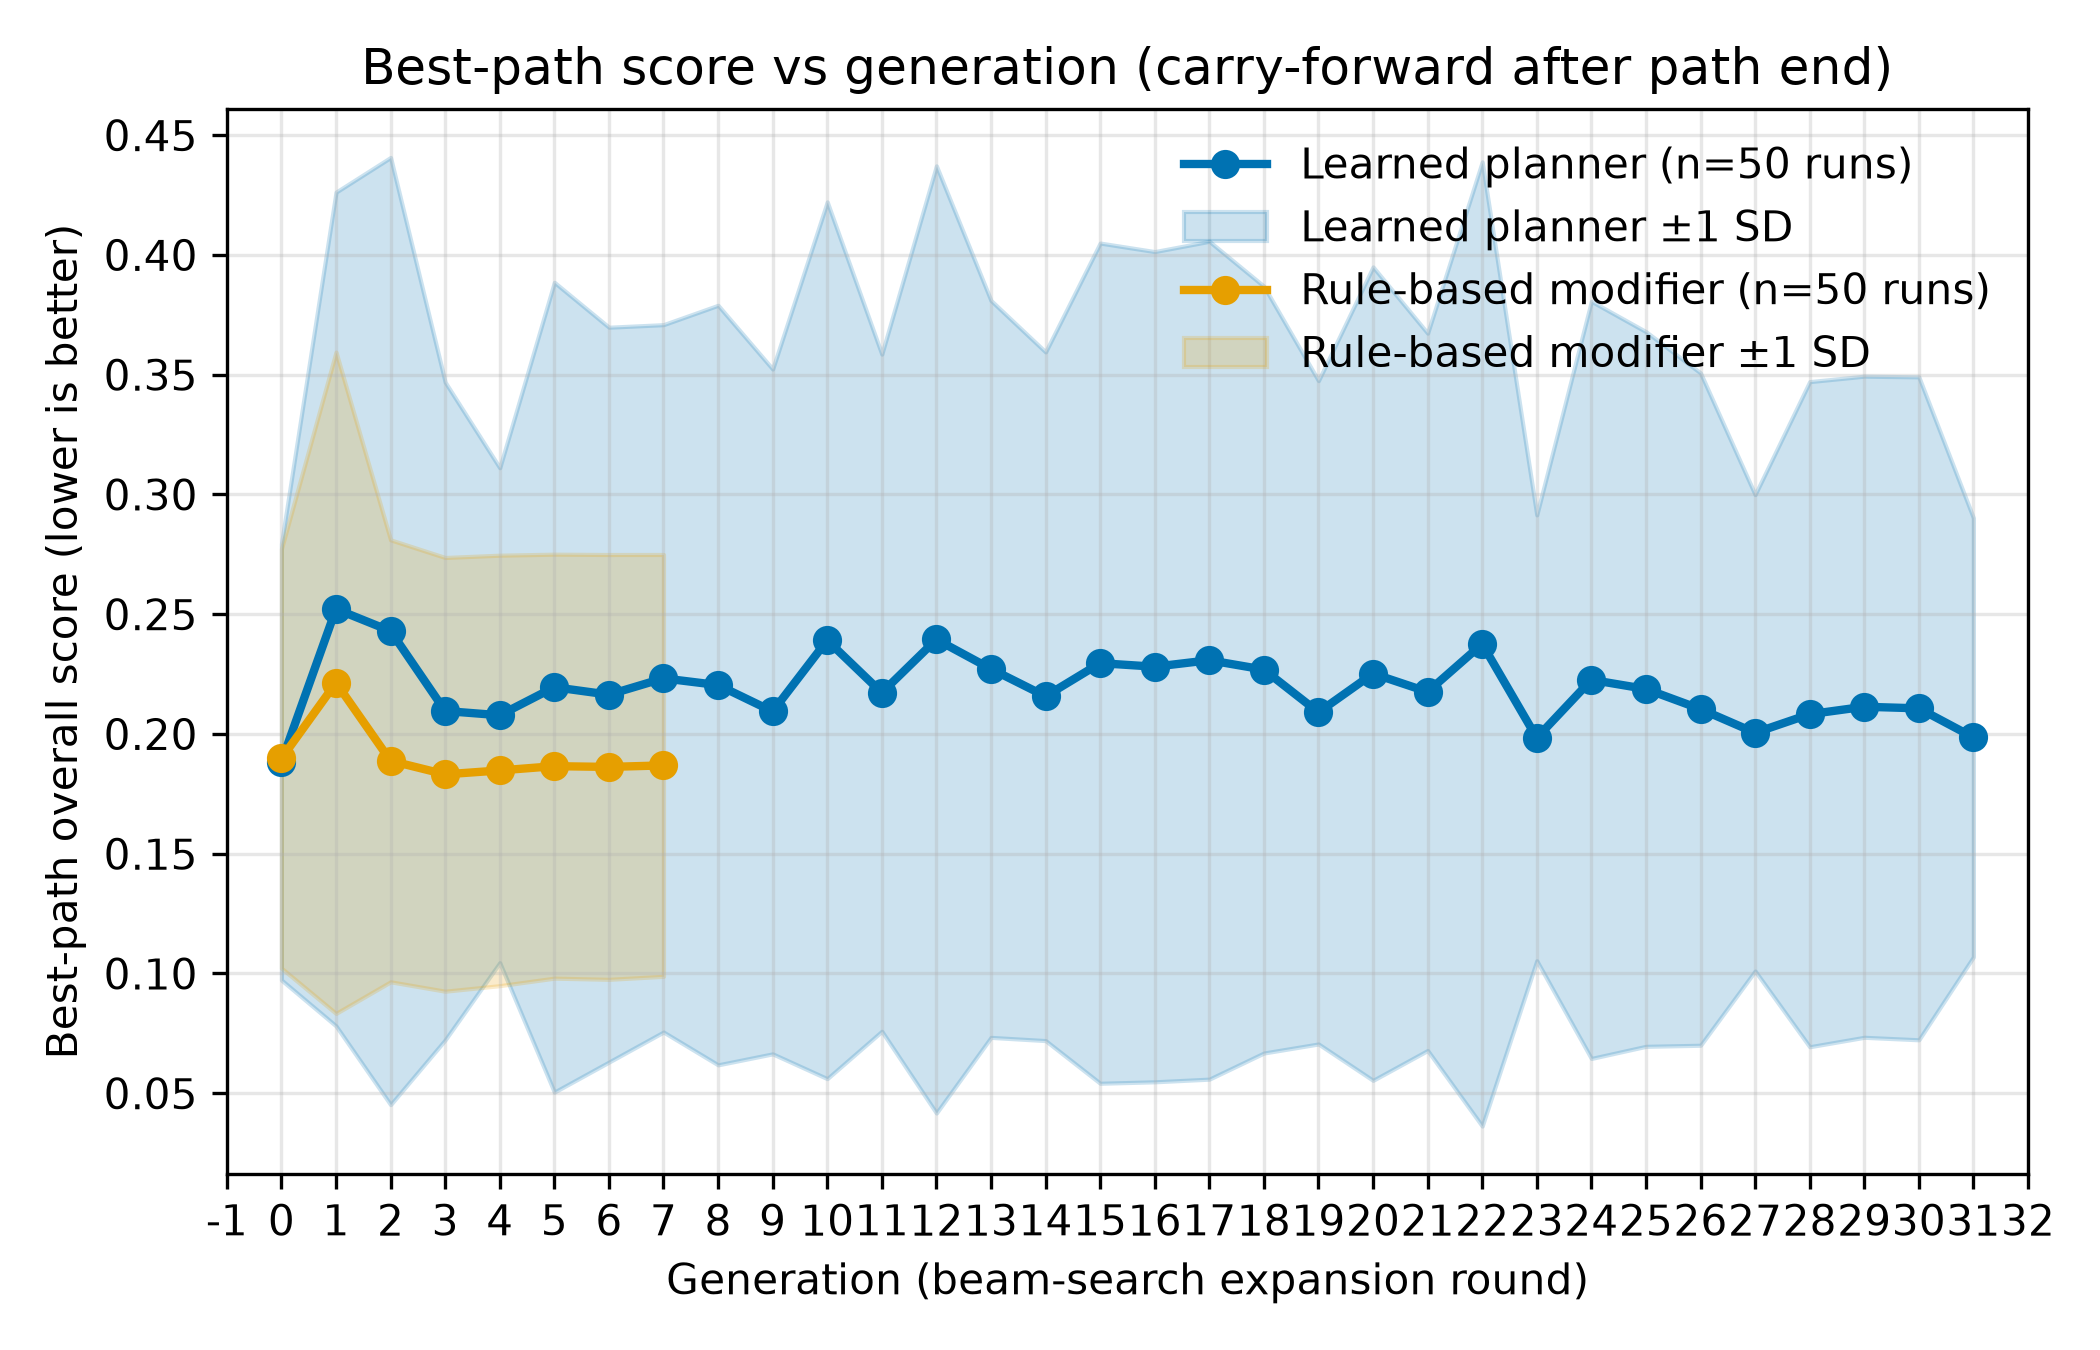

The table this chart was drawn from, first rows:
mode, generation, mean_score, sd_score, n_runs
planner, 0, 0.1884, 0.09109, 50
planner, 1, 0.2522, 0.174, 50
planner, 2, 0.243, 0.1977, 50
planner, 3, 0.2096, 0.1373, 50
planner, 4, 0.2078, 0.1033, 50
planner, 5, 0.2195, 0.1691, 50
planner, 6, 0.2164, 0.1534, 50
planner, 7, 0.2232, 0.1477, 50
planner, 8, 0.2204, 0.1586, 50
planner, 9, 0.2094, 0.143, 50
planner, 10, 0.2391, 0.183, 50
planner, 11, 0.2172, 0.1413, 50
planner, 12, 0.2395, 0.1977, 50
planner, 13, 0.2272, 0.1538, 50
planner, 14, 0.2157, 0.1438, 50
planner, 15, 0.2296, 0.1754, 50
planner, 16, 0.2281, 0.1733, 50
planner, 17, 0.2308, 0.1749, 50
planner, 18, 0.2269, 0.1601, 50
planner, 19, 0.209, 0.1385, 50
planner, 20, 0.2252, 0.1698, 50
planner, 21, 0.2176, 0.1497, 50
planner, 22, 0.2376, 0.2013, 50
planner, 23, 0.1984, 0.09306, 50
planner, 24, 0.2226, 0.1581, 50
planner, 25, 0.2188, 0.1492, 50
planner, 26, 0.2104, 0.1403, 50
planner, 27, 0.2005, 0.09944, 50
planner, 28, 0.2083, 0.1388, 50
planner, 29, 0.2114, 0.138, 50
planner, 30, 0.2107, 0.1384, 50
planner, 31, 0.1986, 0.09164, 50
rule_based, 0, 0.1898, 0.08754, 50
rule_based, 1, 0.2214, 0.1381, 50
rule_based, 2, 0.1888, 0.09226, 50
rule_based, 3, 0.1831, 0.09054, 50
rule_based, 4, 0.1848, 0.08986, 50
rule_based, 5, 0.1866, 0.0885, 50
rule_based, 6, 0.1862, 0.08868, 50
rule_based, 7, 0.1869, 0.08806, 50
